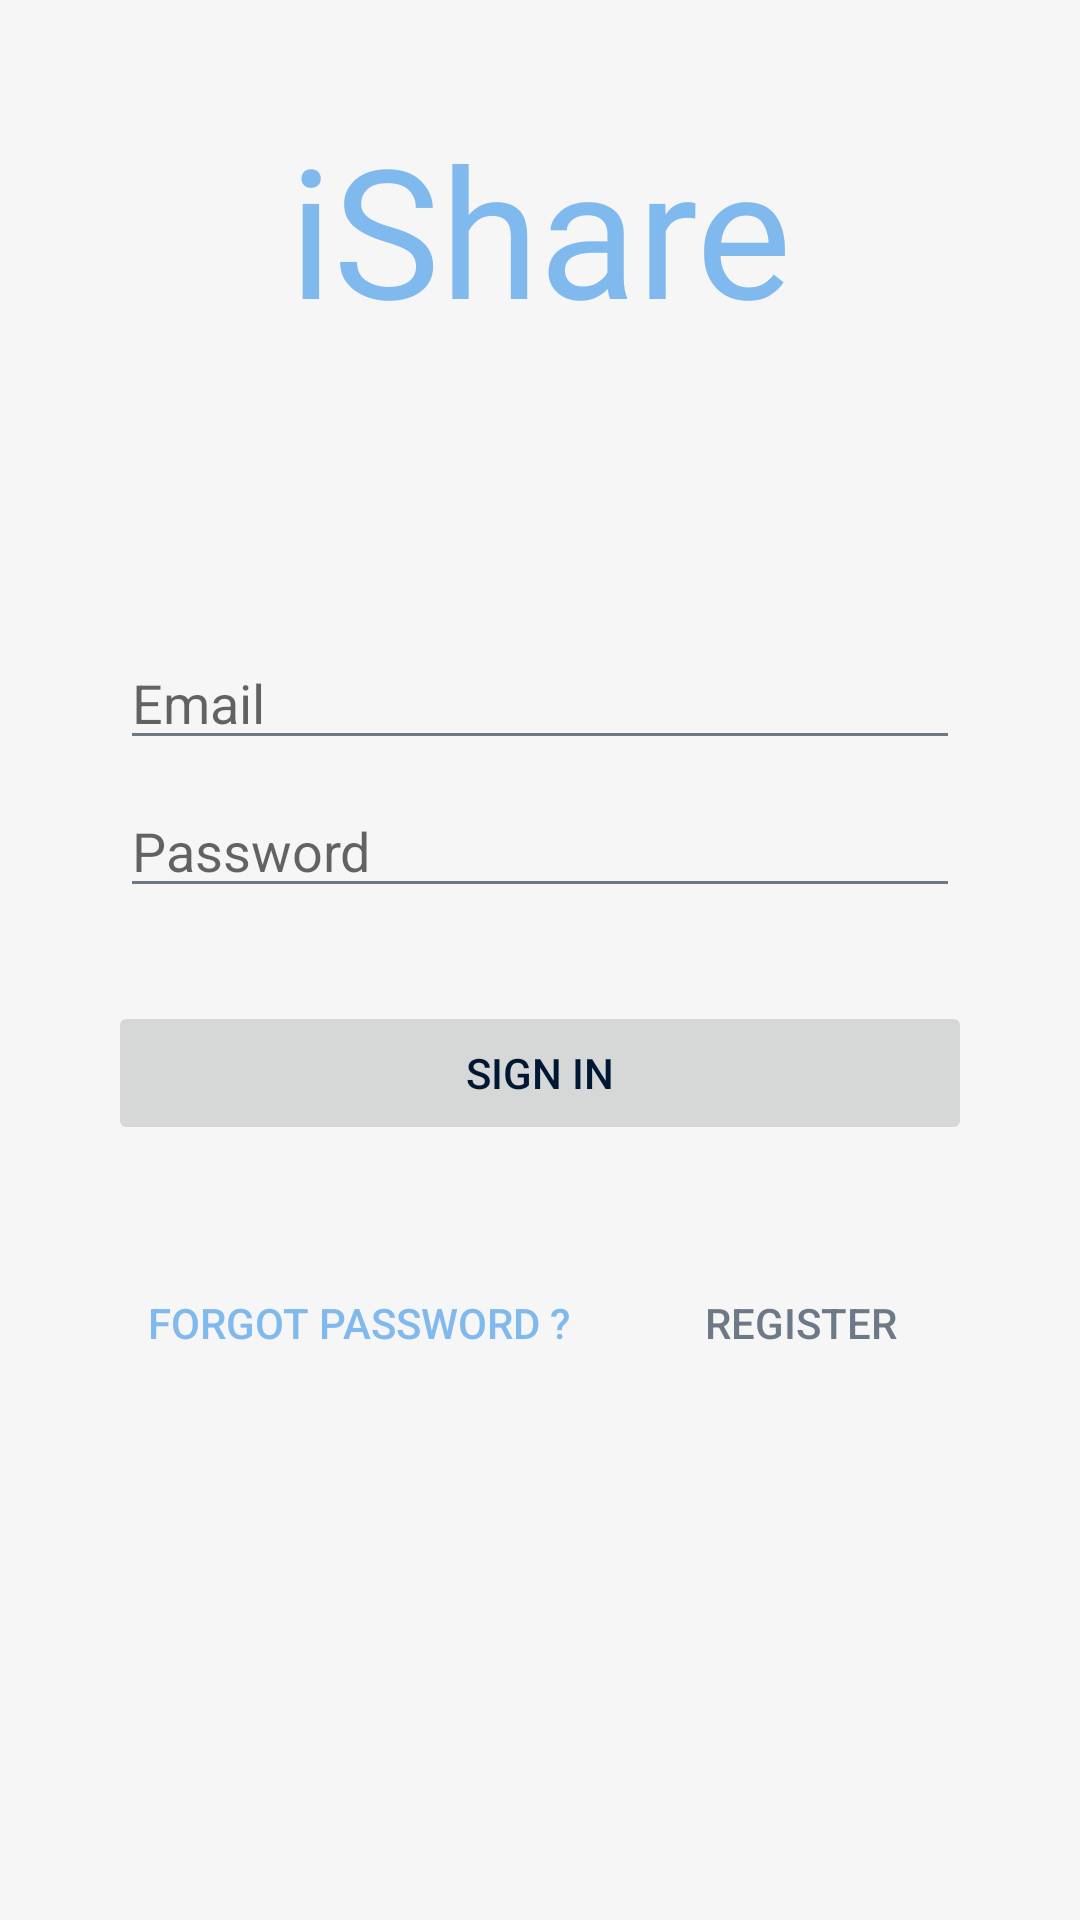

Reconstruct the res/layout file that produces this screen, plus the resources it refers to.
<!-- AndroidManifest.xml: application theme Theme.iShare -->
<!-- res/layout/fragment_login.xml -->
<?xml version="1.0" encoding="utf-8"?>
<androidx.constraintlayout.widget.ConstraintLayout xmlns:android="http://schemas.android.com/apk/res/android"
    xmlns:app="http://schemas.android.com/apk/res-auto"
    xmlns:tools="http://schemas.android.com/tools"
    android:id="@+id/container"
    android:layout_width="match_parent"
    android:layout_height="match_parent"
    android:paddingLeft="@dimen/fragment_horizontal_margin"
    android:paddingTop="@dimen/fragment_vertical_margin"
    android:paddingRight="@dimen/fragment_horizontal_margin"
    android:paddingBottom="@dimen/fragment_vertical_margin"
    tools:context=".ui.login.LoginFragment">

    <TextView
        android:id="@+id/tv_appName"
        android:layout_width="wrap_content"
        android:layout_height="wrap_content"
        android:layout_marginTop="20dp"
        android:fontFamily="@font/pacifico"
        android:text="@string/appName"
        android:textColor="@color/primary"
        android:textSize="60sp"
        app:layout_constraintEnd_toEndOf="parent"
        app:layout_constraintStart_toStartOf="parent"
        app:layout_constraintTop_toTopOf="parent" />

    <EditText
        android:id="@+id/email"
        android:layout_width="0dp"
        android:layout_height="wrap_content"
        android:layout_marginStart="24dp"
        android:layout_marginTop="96dp"
        android:layout_marginEnd="24dp"
        android:hint="@string/prompt_email"
        android:inputType="textEmailAddress"
        android:selectAllOnFocus="true"
        app:layout_constraintEnd_toEndOf="parent"
        app:layout_constraintStart_toStartOf="parent"
        app:layout_constraintTop_toBottomOf="@id/tv_appName" />

    <EditText
        android:id="@+id/password"
        android:layout_width="0dp"
        android:layout_height="wrap_content"
        android:layout_marginStart="24dp"
        android:layout_marginTop="8dp"
        android:layout_marginEnd="24dp"
        android:hint="@string/prompt_password"
        android:imeActionLabel="@string/action_sign_in_short"
        android:imeOptions="actionDone"
        android:inputType="textPassword"
        android:selectAllOnFocus="true"
        app:layout_constraintEnd_toEndOf="parent"
        app:layout_constraintStart_toStartOf="parent"
        app:layout_constraintTop_toBottomOf="@+id/email" />

    <Button
        android:id="@+id/login"
        android:layout_width="match_parent"
        android:layout_height="wrap_content"
        android:layout_gravity="start"
        android:layout_marginStart="20dp"
        android:layout_marginTop="16dp"
        android:layout_marginEnd="20dp"
        android:layout_marginBottom="64dp"
        android:enabled="false"
        android:text="@string/action_sign_in_short"
        app:layout_constraintBottom_toBottomOf="parent"
        app:layout_constraintEnd_toEndOf="parent"
        app:layout_constraintHorizontal_bias="1.0"
        app:layout_constraintStart_toStartOf="parent"
        app:layout_constraintTop_toBottomOf="@+id/password"
        app:layout_constraintVertical_bias="0.078" />

    <Button
        android:id="@+id/forgetPassword"
        android:layout_width="wrap_content"
        android:layout_height="wrap_content"
        android:layout_gravity="start"
        android:background="?selectableItemBackground"
        android:text="Forgot Password ?"
        android:textColor="@color/primary"
        app:layout_constraintBottom_toBottomOf="parent"
        app:layout_constraintEnd_toStartOf="@+id/signup"
        app:layout_constraintStart_toStartOf="parent"
        app:layout_constraintTop_toBottomOf="@+id/login"
        app:layout_constraintVertical_bias="0.181" />

    <Button
        android:id="@+id/signup"
        android:layout_width="wrap_content"
        android:layout_height="wrap_content"
        android:layout_gravity="start"
        android:background="?selectableItemBackground"
        android:text="Register"
        android:textColor="@color/text_secondary"
        app:layout_constraintBottom_toBottomOf="parent"
        app:layout_constraintEnd_toEndOf="parent"
        app:layout_constraintStart_toEndOf="@id/forgetPassword"
        app:layout_constraintTop_toBottomOf="@+id/login"
        app:layout_constraintVertical_bias="0.181" />

    <ProgressBar
        android:id="@+id/loading"
        android:layout_width="wrap_content"
        android:layout_height="wrap_content"
        android:layout_gravity="center"
        android:layout_marginStart="32dp"
        android:layout_marginTop="64dp"
        android:layout_marginEnd="32dp"
        android:layout_marginBottom="64dp"
        android:visibility="gone"
        app:layout_constraintBottom_toBottomOf="parent"
        app:layout_constraintEnd_toEndOf="@+id/password"
        app:layout_constraintStart_toStartOf="@+id/password"
        app:layout_constraintTop_toTopOf="parent"
        app:layout_constraintVertical_bias="0.3" />
</androidx.constraintlayout.widget.ConstraintLayout>
<!-- resources referenced by this layout -->
<resources>
  <color name="primary">#80b9ee</color>
  <color name="text_secondary">#6E7987</color>
  <dimen name="fragment_horizontal_margin">16dp</dimen>
  <dimen name="fragment_vertical_margin">16dp</dimen>
  <string name="action_sign_in_short">Sign in</string>
  <string name="appName">iShare</string>
  <string name="prompt_email">Email</string>
  <string name="prompt_password">Password</string>
  <style name="Theme.iShare" parent="Theme.MaterialComponents.Light">
          
          <item name="colorPrimary">@color/primary</item>
          <item name="colorPrimaryVariant">@color/primary</item>
          <item name="colorOnPrimary">@color/surface</item>
          <item name="colorControlNormal">@color/text_secondary</item>
          <item name="android:colorBackground">@color/background</item>
  
  
          
          <item name="colorSecondary">@color/primary</item>
          <item name="colorSecondaryVariant">@color/primary</item>
          <item name="colorOnSecondary">@color/black</item>
          <item name="colorControlActivated">@color/primary</item>
          <item name="colorControlHighlight">@color/primary</item>
  
          
          <item name="android:statusBarColor">@color/surface</item>
  
          <item name="windowActionBar">false</item>
          <item name="windowNoTitle">true</item>
          <item name="android:textColor">@color/text_primary</item>
          <item name="android:textColorSecondary">@color/text_secondary</item>
          <item name="android:windowLightStatusBar">true</item>
          <item name="android:overScrollMode">never</item>
  
          <item name="shapeAppearanceSmallComponent">@style/ShapeAppearance.App.SmallComponent</item>
  
      </style>
  <color name="surface">@color/white</color>
  <color name="background">#F6F6F6</color>
  <color name="black">#FF000000</color>
  <color name="text_primary">#001733</color>
  <style name="ShapeAppearance.App.SmallComponent" parent="ShapeAppearance.MaterialComponents.SmallComponent">
          <item name="cornerFamily">cut</item>
          <item name="cornerSize">4dp</item>
          <item name="android:layout_centerHorizontal">true</item>
      </style>
  <color name="white">#FFFFFFFF</color>
</resources>
